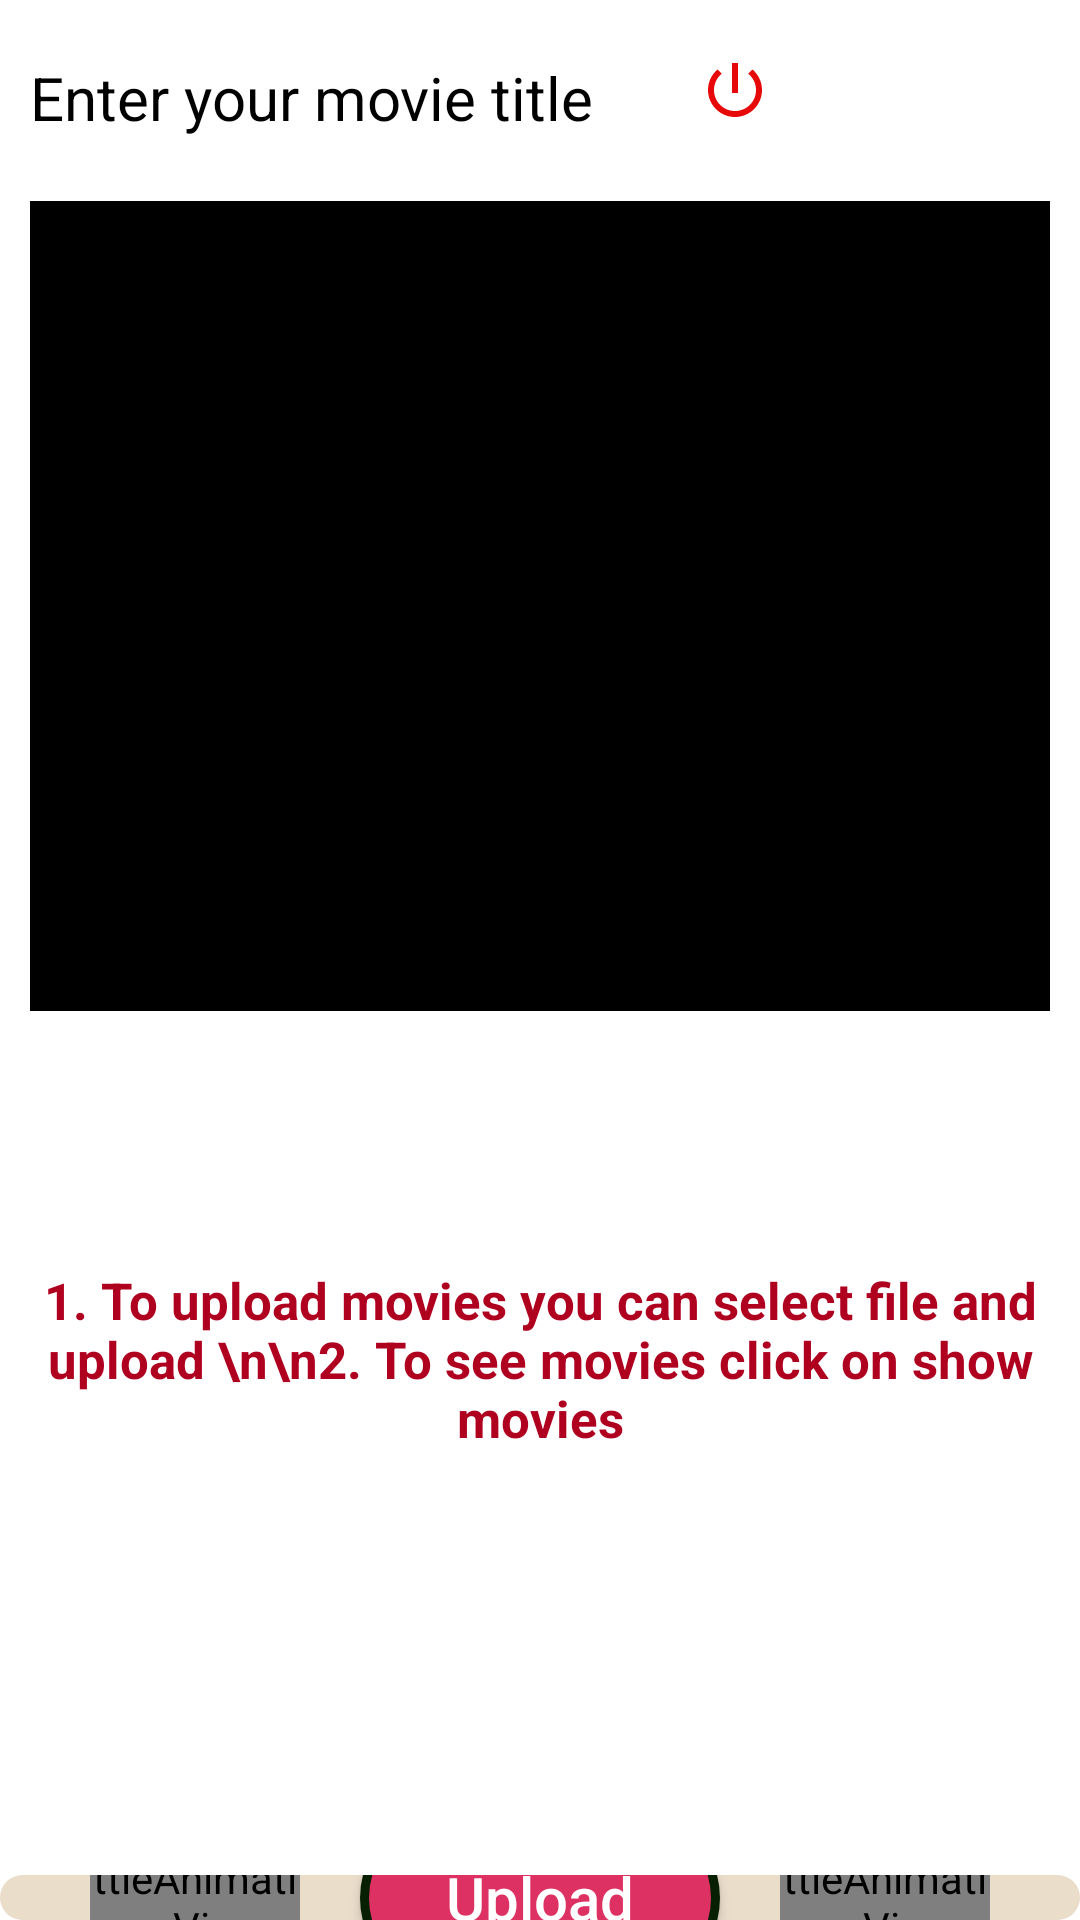

Android layout source for this screen:
<!-- AndroidManifest.xml: activity theme Theme.Design.NoActionBar -->
<!-- res/layout/activity_main.xml -->
<?xml version="1.0" encoding="utf-8"?>
<LinearLayout xmlns:android="http://schemas.android.com/apk/res/android"
    xmlns:app="http://schemas.android.com/apk/res-auto"
    xmlns:tools="http://schemas.android.com/tools"
    android:layout_width="match_parent"
    android:layout_height="match_parent"
    android:background="@color/white"
    android:layout_margin="5dp"
    android:orientation="vertical"
    tools:context=".MainActivity">

    <LinearLayout
        android:layout_width="match_parent"
        android:layout_height="60dp"
        android:orientation="horizontal">

        <EditText
            android:id="@+id/et_video_name"
            android:layout_width="wrap_content"
            android:layout_height="45dp"
            android:layout_margin="10dp"
            android:autoText="true"
            android:background="@drawable/background_input"
            android:drawableStart="@drawable/start"
            android:hint="Enter your movie title "
            android:textColor="@color/black"
            android:textColorHint="@color/black"
            android:textSize="20sp" />

        <ImageButton
            android:id="@+id/logout"
            android:layout_width="wrap_content"
            android:layout_height="40dp"
            android:background="@color/white"
            android:src="@drawable/power"
            android:layout_marginStart="20dp"
            android:layout_gravity="center"
            app:layout_constraintEnd_toEndOf="parent"
            app:layout_constraintTop_toTopOf="parent"
            android:clickable="true"
            />
    </LinearLayout>

    <LinearLayout
        android:layout_width="match_parent"
        android:layout_height="560dp"
        android:background="@drawable/background_input"
        android:orientation="vertical">

        <VideoView
            android:id="@+id/videoview_main"
            android:layout_width="match_parent"
            android:layout_height="270dp"
            android:layout_marginLeft="10dp"
            android:layout_marginTop="7dp"
            android:layout_marginRight="10dp"
            android:backgroundTint="@color/black" />

        <ProgressBar
            android:id="@+id/progressBar_main"
            style="@style/Widget.AppCompat.ProgressBar.Horizontal"
            android:layout_width="match_parent"
            android:layout_height="wrap_content"
            android:indeterminate="true"
            android:indeterminateTint="@color/primary"
            android:visibility="invisible" />

        <TextView
            android:layout_width="match_parent"
            android:layout_height="200dp"
            android:text="1. To upload movies you can select file and upload \n\n2. To see movies click on show movies"
            android:textColor="@color/error"
            android:textSize="17dp"
            android:textStyle="bold"
            android:gravity="center"/>





    </LinearLayout>

    <LinearLayout
        android:layout_width="match_parent"
        android:layout_height="120dp"
        android:layout_marginTop="5dp"
        android:gravity="center_horizontal"
        android:layout_weight="1"
        android:background="@drawable/background_inpu_newt"
        android:orientation="horizontal">

        <LinearLayout
            android:layout_width="70dp"
            android:layout_height="100dp"
            android:layout_centerInParent="true"
            android:layout_gravity="center"
            android:orientation="vertical"
            android:layout_marginStart="20dp"
            android:layout_marginLeft="20dp"
            app:layout_constraintStart_toStartOf="parent"
            app:layout_constraintTop_toTopOf="parent">

            <com.airbnb.lottie.LottieAnimationView
                android:id="@+id/Lottie1"
                android:layout_width="70dp"
                android:layout_height="70dp"
                android:layout_centerInParent="true"
                android:layout_gravity="top"
                android:clickable="true"
                android:elevation="5dp"
                android:onClick="ChooseVideo"
                app:lottie_autoPlay="false"
                app:layout_constraintStart_toStartOf="parent"
                app:layout_constraintTop_toTopOf="parent"
                app:lottie_rawRes="@raw/add" />

            <TextView
                android:layout_width="match_parent"
                android:layout_height="30dp"
                android:gravity="center"
                android:textSize="12dp"
                android:text="Upload Movie"
                android:textStyle="bold"
                android:textColor="@color/black"/>

        </LinearLayout>



        <Button
            android:id="@+id/button_upload_main"
            android:layout_width="120dp"
            android:layout_height="60dp"
            android:layout_gravity="center_vertical"
            android:layout_marginStart="20dp"
            android:layout_marginEnd="20dp"
            android:background="@drawable/buttons"
            android:text="Upload"
            android:textAllCaps="false"
            android:textColor="@color/white"
            app:layout_constraintBottom_toBottomOf="@id/Lottie1"
            app:layout_constraintEnd_toStartOf="@id/Lottie1"
            app:layout_constraintStart_toEndOf="@id/Lottie"
            app:layout_constraintTop_toTopOf="@id/Lottie1"
            android:textSize="20dp" />

        <LinearLayout
            android:layout_width="70dp"
            android:layout_height="100dp"
            android:layout_centerInParent="true"
            android:layout_gravity="center"
            android:layout_marginEnd="20dp"
            android:layout_marginRight="20dp"
            android:orientation="vertical"
            app:layout_constraintEnd_toEndOf="parent"
            app:layout_constraintTop_toTopOf="parent">

            <com.airbnb.lottie.LottieAnimationView
                android:id="@+id/Lottie"
                android:layout_width="70dp"
                android:layout_height="70dp"
                android:layout_centerInParent="true"
                android:layout_gravity="top"
                android:clickable="true"
                android:elevation="5dp"
                android:onClick="ShowVideo"
                app:layout_constraintEnd_toEndOf="parent"
                app:layout_constraintTop_toTopOf="parent"
                app:lottie_autoPlay="true"
                app:lottie_rawRes="@raw/movie" />

            <TextView
                android:layout_width="wrap_content"
                android:layout_height="30dp"
                android:gravity="center"
                android:text="Show Movies"
                android:textColor="@color/black"
                android:textSize="12dp"
                android:textStyle="bold" />
        </LinearLayout>




    </LinearLayout>

</LinearLayout>
<!-- resources referenced by this layout -->
<resources>
  <color name="black">#FF000000</color>
  <color name="error">#B00020</color>
  <color name="primary">#AA336A</color>
  <color name="white">#FFFFFFFF</color>
  <!-- drawable background_inpu_newt (drawable) -->
  <?xml version="1.0" encoding="utf-8"?>
  <shape xmlns:android="http://schemas.android.com/apk/res/android"
      android:shape="rectangle">
      <solid android:color="@color/sendMessage"/>
      <corners android:radius="30dp"/>
  </shape>
  <!-- drawable buttons (drawable) -->
  <?xml version="1.0" encoding="utf-8"?>
  <shape xmlns:android="http://schemas.android.com/apk/res/android" android:shape="rectangle" >
      <corners
          android:radius="30dp"
          />
      <gradient
          android:gradientRadius="45"
          android:centerX="100%"
          android:centerY="100%"
          android:startColor="#E110C6"
          android:endColor="#DE3163"
          android:type="radial"
          />
      <padding
          android:left="0dp"
          android:top="0dp"
          android:right="0dp"
          android:bottom="0dp"
          />
      <size
          android:width="270dp"
          android:height="60dp"
          />
      <stroke
          android:width="3dp"
          android:color="#072003"
          />
  </shape>
  <!-- drawable power (drawable) -->
  <vector android:height="24dp" android:tint="#E70909"
      android:viewportHeight="24" android:viewportWidth="24"
      android:width="24dp" xmlns:android="http://schemas.android.com/apk/res/android">
      <path android:fillColor="@android:color/white" android:pathData="M13,3h-2v10h2L13,3zM17.83,5.17l-1.42,1.42C17.99,7.86 19,9.81 19,12c0,3.87 -3.13,7 -7,7s-7,-3.13 -7,-7c0,-2.19 1.01,-4.14 2.58,-5.42L6.17,5.17C4.23,6.82 3,9.26 3,12c0,4.97 4.03,9 9,9s9,-4.03 9,-9c0,-2.74 -1.23,-5.18 -3.17,-6.83z"/>
  </vector>
  <color name="sendMessage">#EADDCA</color>
</resources>
